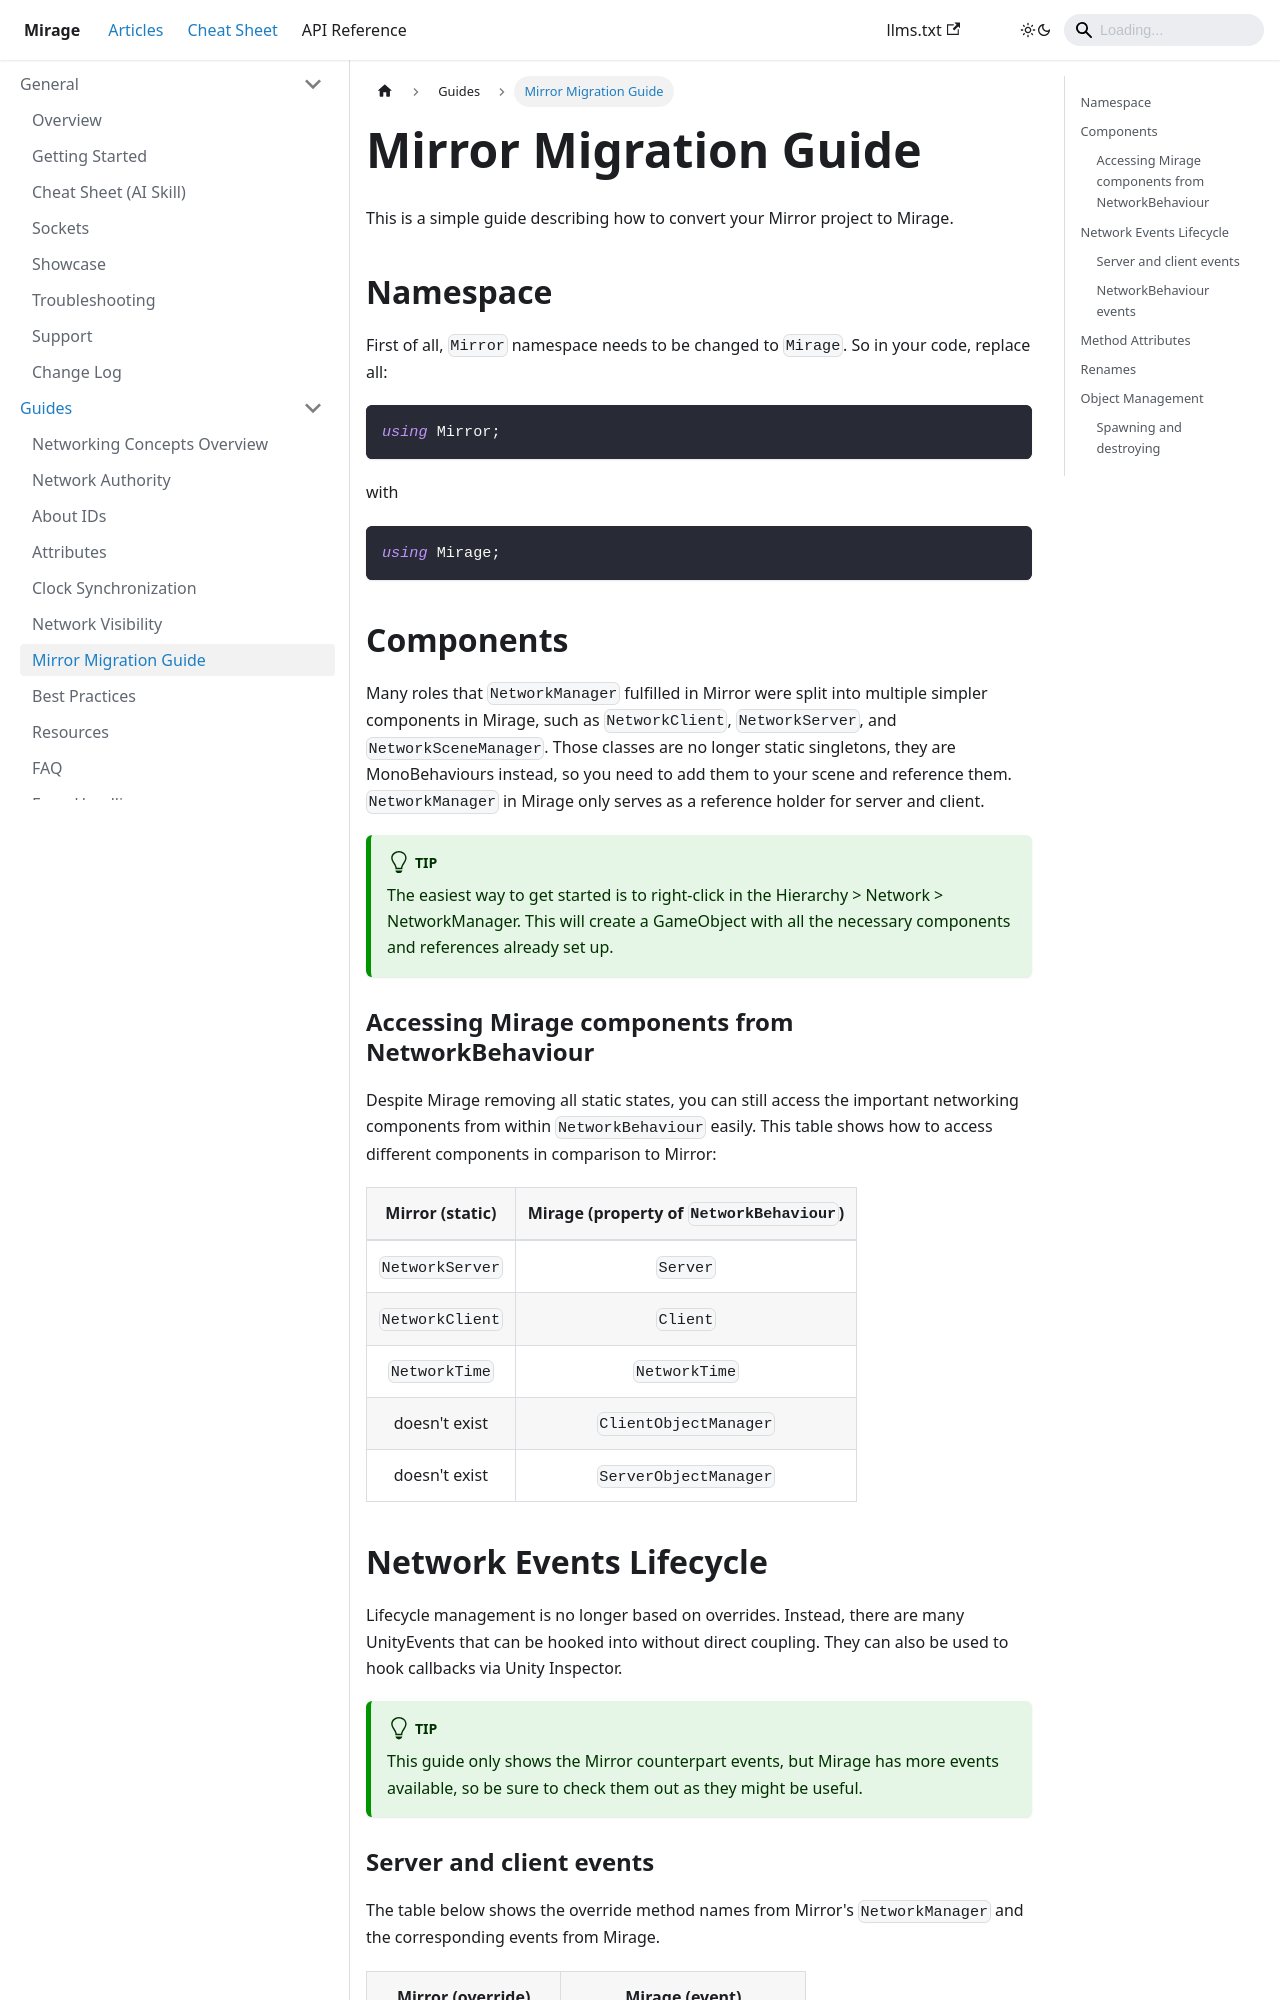

repository: MirageNet/Mirage · page: docs/guides/mirror-migration/index.html · generator: docusaurus

---
sidebar_position: 10
---
# Mirror Migration Guide
This is a simple guide describing how to convert your Mirror project to Mirage.

## Namespace
First of all, `Mirror` namespace needs to be changed to `Mirage`. So in your code, replace all:

```cs
using Mirror;
```

with

```cs
using Mirage;
```

## Components
Many roles that `NetworkManager` fulfilled in Mirror were split into multiple simpler components in Mirage, such as `NetworkClient`, `NetworkServer`, and `NetworkSceneManager`. Those classes are no longer static singletons, they are MonoBehaviours instead, so you need to add them to your scene and reference them. `NetworkManager` in Mirage only serves as a reference holder for server and client.

:::tip
The easiest way to get started is to right-click in the Hierarchy > Network > NetworkManager. This will create a GameObject with all the necessary components and references already set up.
:::

### Accessing Mirage components from NetworkBehaviour
Despite Mirage removing all static states, you can still access the important networking components from within `NetworkBehaviour` easily. This table shows how to access different components in comparison to Mirror:

| Mirror (static) | Mirage (property of `NetworkBehaviour`) |
|:---------------:|:---------------------------------------:|
| `NetworkServer` | `Server`                                |
| `NetworkClient` | `Client`                                |
| `NetworkTime`   | `NetworkTime`                           |
| doesn't exist   | `ClientObjectManager`                   |
| doesn't exist   | `ServerObjectManager`                   |

## Network Events Lifecycle
Lifecycle management is no longer based on overrides. Instead, there are many UnityEvents that can be hooked into without direct coupling. They can also be used to hook callbacks via Unity Inspector.

:::tip
This guide only shows the Mirror counterpart events, but Mirage has more events available, so be sure to check them out as they might be useful.
:::
